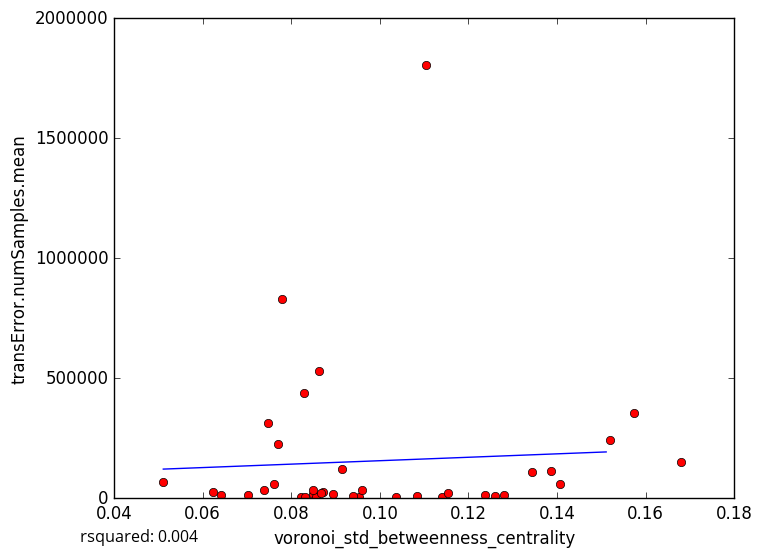

Data behind this chart, as committed beside it:
voronoi_std_betweenness_centrality, transError.numSamples.mean
0.1083, 8627
0.08484, 15696
0.114, 6140
0.1036, 4242
0.08214, 6332
0.08556, 6329
0.09528, 5863
0.083, 6087
0.1574, 357218
0.07789, 830942
0.0959, 36389
0.1238, 15490
0.06413, 13796
0.1281, 12714
0.126, 7331
0.09394, 7724
0.08723, 25950
0.1153, 22338
0.06238, 24431
0.0762, 59670
0.07026, 13574
0.08678, 22022
0.08501, 32608
0.08284, 437301
0.1681, 151082
0.1387, 114101
0.07391, 35667
0.09137, 122500
0.08941, 19130
0.1343, 110106
0.1103, 1804313
0.07704, 225133
0.08626, 531998
0.1519, 242087
0.07465, 311884
0.0511, 65744
0.1408, 57460
5-Fold RMSE:, 155625, 606903, 287965, 203572, 203572
Average 5-Fold RMSE:, 282499
5-Fold rsquared:, -0.11, -0.1686, -0.09598, -0.4337, -0.4337
Average 5-Fold rsquared:, -0.6891
